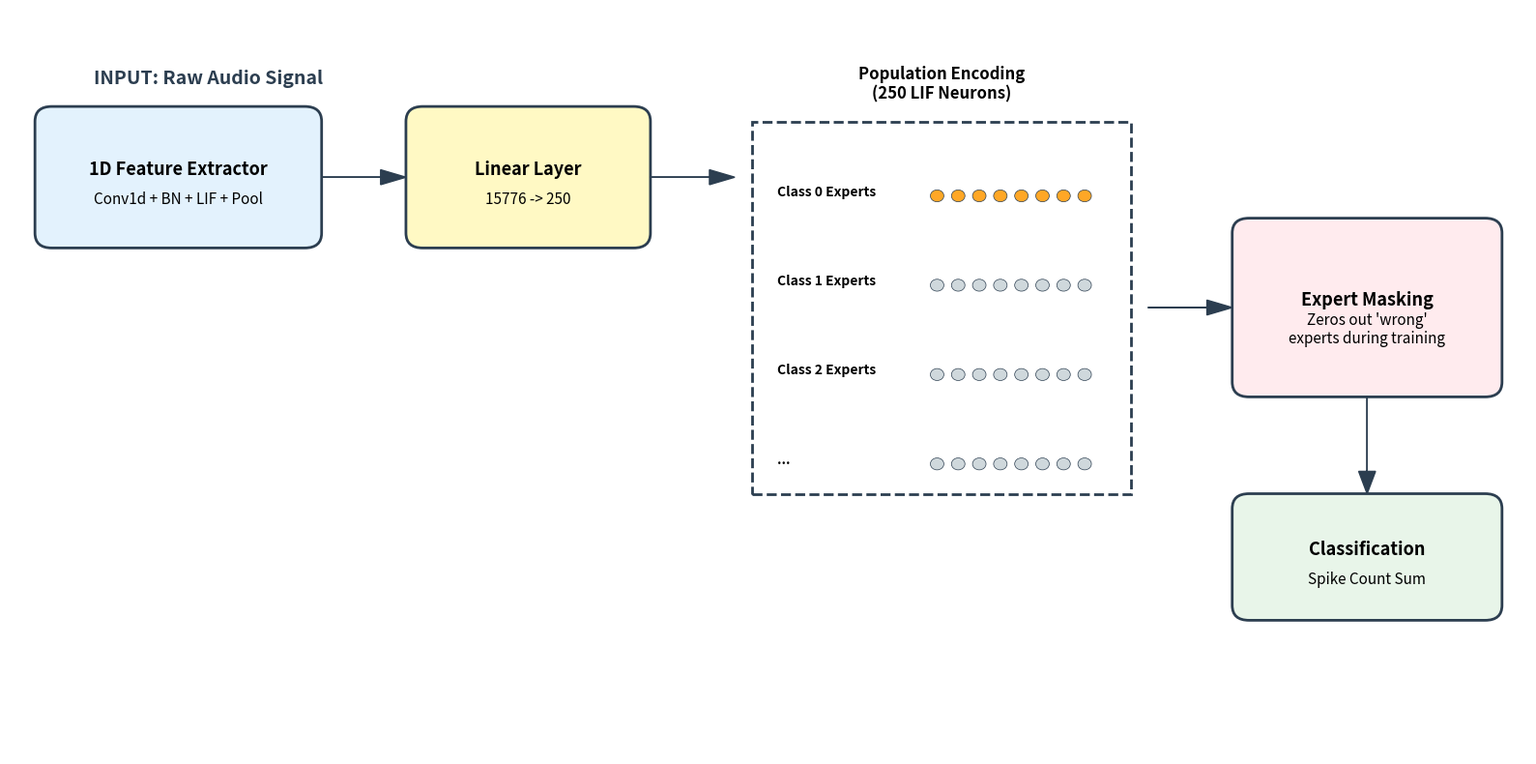

Recreate this plot in Python. (Note: this script raises an exception after producing the figure.)
import matplotlib.pyplot as plt
import matplotlib.patches as patches

def draw_final_architecture():
    fig, ax = plt.subplots(figsize=(16, 8))
    ax.set_xlim(0, 18)
    ax.set_ylim(0, 10)
    ax.axis('off')

    colors = {'blue': '#e3f2fd', 'green': '#e8f5e9', 'yellow': '#fff9c4', 'red': '#ffebee', 'line': '#2c3e50'}
    
    def box(x, y, w, h, color, title, detail="", lw=2):
        rect = patches.FancyBboxPatch((x, y), w, h, boxstyle="round,pad=0.2", 
                                      linewidth=lw, edgecolor=colors['line'], facecolor=color)
        ax.add_patch(rect)
        plt.text(x + w/2, y + h/2 + (0.1 if detail else 0), title, ha='center', va='center', fontsize=13, fontweight='bold')
        if detail:
            plt.text(x + w/2, y + h/2 - 0.3, detail, ha='center', va='center', fontsize=11, style='italic')

    def arrow(x, y, dx, dy):
        ax.arrow(x, y, dx, dy, head_width=0.2, head_length=0.3, fc=colors['line'], ec=colors['line'], length_includes_head=True)

    plt.text(1, 9, "INPUT: Raw Audio Signal", fontsize=14, fontweight='bold', color=colors['line'])
    box(0.5, 7, 3, 1.5, colors['blue'], "1D Feature Extractor", "Conv1d + BN + LIF + Pool")
    arrow(3.7, 7.75, 1, 0)

    box(4.9, 7, 2.5, 1.5, colors['yellow'], "Linear Layer", "15776 -> 250")
    arrow(7.6, 7.75, 1, 0)


    expert_rect = patches.Rectangle((8.8, 3.5), 4.5, 5, linewidth=2, edgecolor=colors['line'], facecolor='#ffffff', linestyle='--')
    ax.add_patch(expert_rect)
    plt.text(11.05, 8.8, "Population Encoding\n(250 LIF Neurons)", ha='center', fontsize=12, fontweight='bold')

    for i in range(4):
        y_pos = 7.5 - (i * 1.2)
        label = f"Class {i} Experts" if i < 3 else "..."
        plt.text(9.1, y_pos, label, fontsize=10, fontweight='bold')
        for j in range(8): 
            color = '#ffa726' if i == 0 else '#cfd8dc'
            circ = patches.Circle((11 + j*0.25, y_pos), 0.08, fc=color, ec=colors['line'], lw=0.5)
            ax.add_patch(circ)

    arrow(13.5, 6, 1, 0)

    box(14.7, 5, 2.8, 2, colors['red'], "Expert Masking", "Zeros out 'wrong'\nexperts during training")

    arrow(16.1, 4.8, 0, -1.3)
    box(14.7, 2, 2.8, 1.3, colors['green'], "Classification", "Spike Count Sum")

    plt.tight_layout()
    plt.savefig("src/demos/siameseSNN/results/imgs/snn.png")
    plt.show()

draw_final_architecture()
